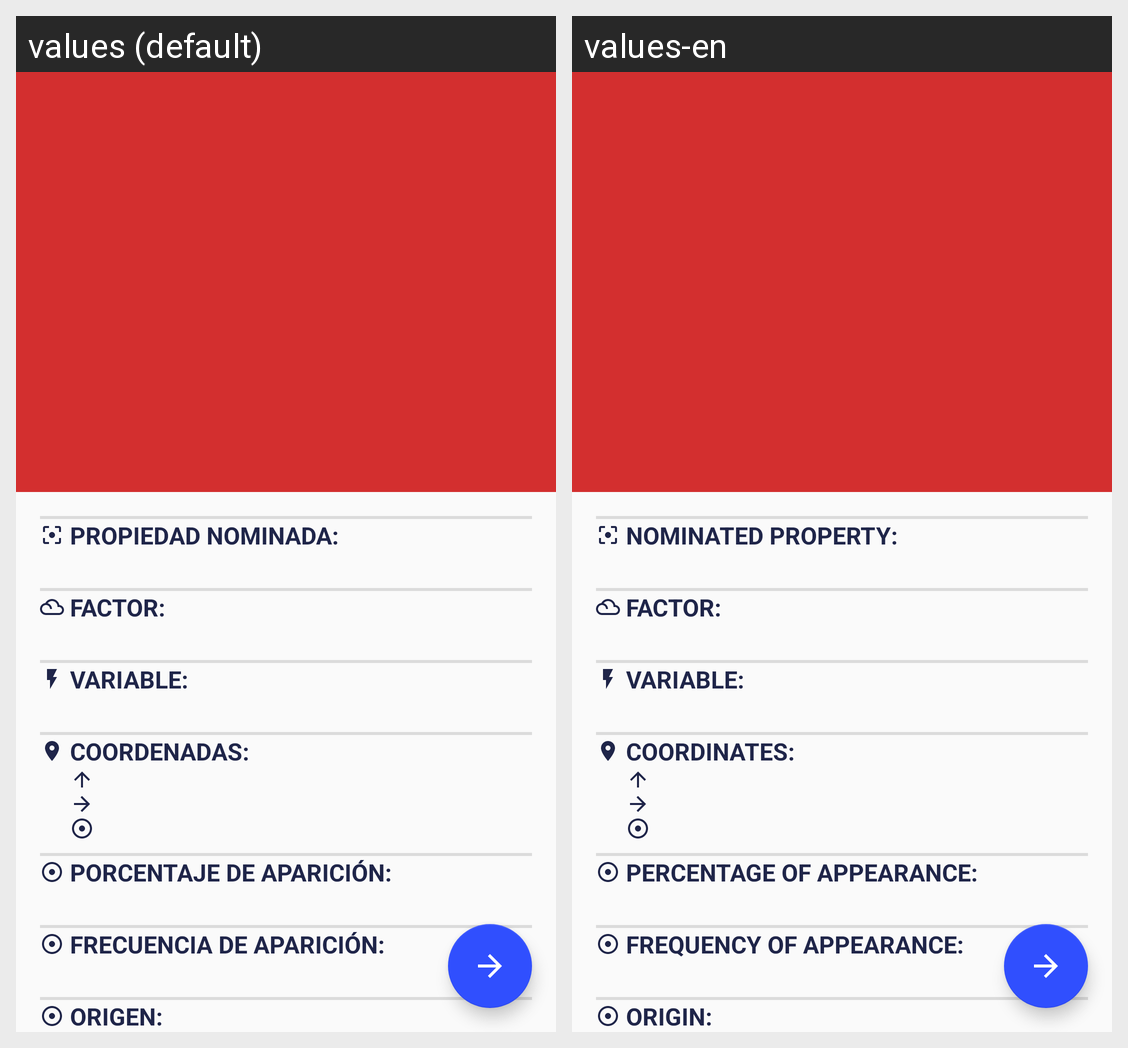

For this localized Android screen grid, give each drawn string resource with its value in every locale shown.
Android screen res/layout/fragment_monitoring_detail.xml rendered under 2 locales, left to right: values (default), values-en. Device: Nexus 5 (rendered at 1080×1920; each locale shown at half size, 540×960, under a caption strip naming it); theme AppTheme.
Strings drawn on this screen, with the default value and each locale's value (text and hints the layout hard-codes, and strings that could not be matched under every locale, appear in the picture but are not listed):

itemCardViewPropiedad
  values: PROPIEDAD NOMINADA:
  values-en: NOMINATED PROPERTY:

summary_item_title_factor
  values: FACTOR:
  values-en: FACTOR:

summary_item_title_variable
  values: VARIABLE:
  values-en: VARIABLE:

summary_item_title_coodinates
  values: COORDENADAS:
  values-en: COORDINATES:

summary_item_title_percentage
  values: PORCENTAJE DE APARICIÓN:
  values-en: PERCENTAGE OF APPEARANCE:

summary_item_title_frequency
  values: FRECUENCIA DE APARICIÓN:
  values-en: FREQUENCY OF APPEARANCE:

summary_item_title_origin
  values: ORIGEN:
  values-en: ORIGIN:
